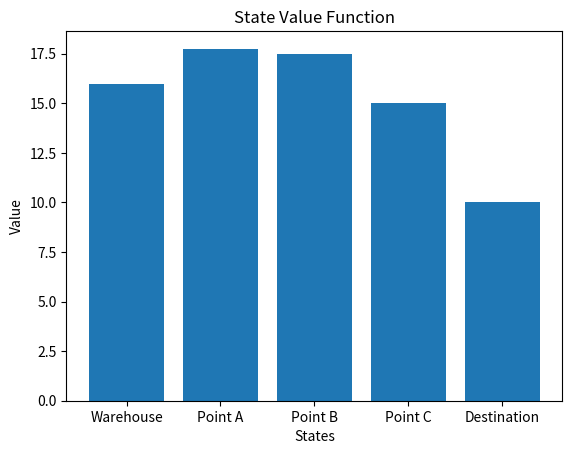

Recreate this plot in Python.
import matplotlib.pyplot as plt

states = ["Warehouse", "Point A", "Point B", "Point C", "Destination"]

rewards = [0, 2, 4, 6, 10]

gamma = 0.9

values = [0, 0, 0, 0, 0]

for i in range(10):
    values[4] = rewards[4]
    values[3] = rewards[3] + gamma * values[4]
    values[2] = rewards[2] + gamma * values[3]
    values[1] = rewards[1] + gamma * values[2]
    values[0] = rewards[0] + gamma * values[1]

print("State Value Function")

for i in range(len(states)):
    print(states[i], "=", round(values[i], 2))

plt.bar(states, values)
plt.title("State Value Function")
plt.xlabel("States")
plt.ylabel("Value")
plt.show()
